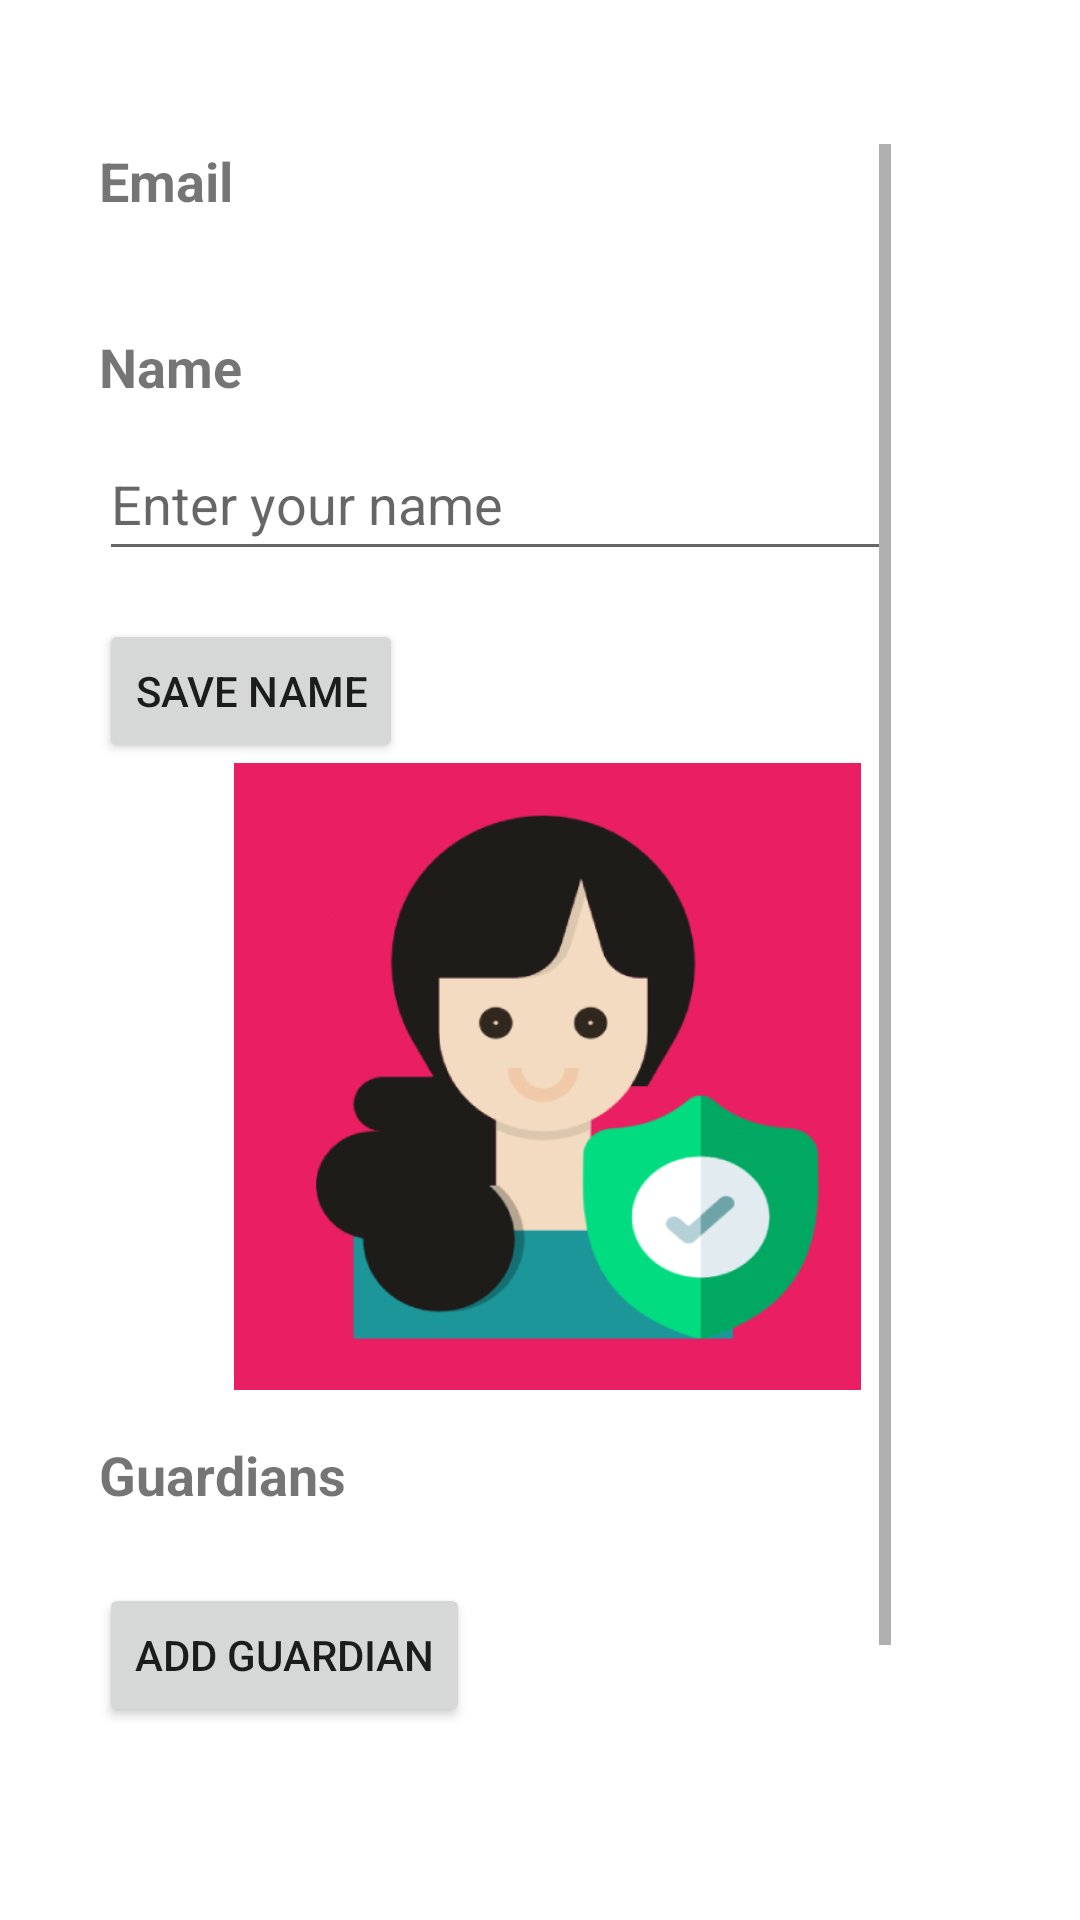

The Android layout XML behind this screen, and the referenced resources:
<!-- AndroidManifest.xml: application theme Theme.WomanSafety -->
<!-- res/layout/activity_profile.xml -->
<?xml version="1.0" encoding="utf-8"?>
<RelativeLayout xmlns:android="http://schemas.android.com/apk/res/android"
    xmlns:app="http://schemas.android.com/apk/res-auto"
    xmlns:tools="http://schemas.android.com/tools"
    android:layout_width="match_parent"
    android:layout_height="match_parent"
    android:padding="16dp"
    tools:context=".ProfileActivity">

    <ScrollView
        android:layout_width="match_parent"
        android:layout_height="match_parent"
        android:layout_alignParentStart="true"
        android:layout_alignParentTop="true"
        android:layout_alignParentEnd="true"
        android:layout_alignParentBottom="true"
        android:layout_marginStart="17dp"
        android:layout_marginTop="32dp"
        android:layout_marginEnd="47dp"
        android:layout_marginBottom="32dp">

        <LinearLayout
            android:layout_width="match_parent"
            android:layout_height="wrap_content"
            android:orientation="vertical">

            <TextView
                android:id="@+id/textViewEmail"
                android:layout_width="wrap_content"
                android:layout_height="wrap_content"
                android:text="Email"
                android:textSize="18sp"
                android:textStyle="bold" />

            <TextView
                android:id="@+id/txtEmail"
                android:layout_width="wrap_content"
                android:layout_height="wrap_content"
                android:text=""
                android:textSize="16sp" />

            <TextView
                android:id="@+id/textViewName"
                android:layout_width="wrap_content"
                android:layout_height="wrap_content"
                android:layout_marginTop="16dp"
                android:text="Name"
                android:textSize="18sp"
                android:textStyle="bold" />

            <EditText
                android:id="@+id/edtName"
                android:layout_width="match_parent"
                android:layout_height="wrap_content"
                android:layout_marginTop="8dp"
                android:hint="Enter your name"
                android:inputType="text"
                android:minHeight="48dp" />

            <Button
                android:id="@+id/btnSaveName"
                android:layout_width="wrap_content"
                android:layout_height="wrap_content"
                android:layout_marginTop="16dp"
                android:text="Save Name" />

            <ImageView
                android:id="@+id/imageView3"
                android:layout_width="299dp"
                android:layout_height="209dp"
                app:srcCompat="@drawable/img" />

            <TextView
                android:id="@+id/textViewGuardians"
                android:layout_width="wrap_content"
                android:layout_height="wrap_content"
                android:layout_marginTop="16dp"
                android:text="Guardians"
                android:textSize="18sp"
                android:textStyle="bold" />

            <androidx.recyclerview.widget.RecyclerView
                android:id="@+id/recyclerViewGuardians"
                android:layout_width="match_parent"
                android:layout_height="wrap_content"
                android:layout_marginTop="8dp" />

            <Button
                android:id="@+id/btnAddGuardian"
                android:layout_width="wrap_content"
                android:layout_height="wrap_content"
                android:layout_marginTop="16dp"
                android:text="Add Guardian" />

            <Button
                android:id="@+id/btnSendHelp"
                android:layout_width="wrap_content"
                android:layout_height="wrap_content"
                android:layout_marginTop="16dp"
                android:text="Send Help" />

        </LinearLayout>
    </ScrollView>
</RelativeLayout>
<!-- resources referenced by this layout -->
<resources>
  <!-- drawable img: png bitmap (drawable, 29691 bytes) -->
  <style name="Theme.WomanSafety" parent="Theme.MaterialComponents.DayNight.DarkActionBar">
          
          <item name="colorPrimary">@color/purple_500</item>
          <item name="colorPrimaryVariant">@color/purple_700</item>
          <item name="colorOnPrimary">@color/white</item>
          
          <item name="colorSecondary">@color/teal_200</item>
          <item name="colorSecondaryVariant">@color/teal_700</item>
          <item name="colorOnSecondary">@color/black</item>
          
          <item name="android:statusBarColor">?attr/colorPrimaryVariant</item>
          
      </style>
  <!-- not gathered from this repository: default colours our renderer supplied (Android Studio template values) -->
  <color name="purple_500">#FF6200EE</color>
  <color name="purple_700">#FF3700B3</color>
  <color name="teal_200">#FF03DAC5</color>
  <color name="teal_700">#FF018786</color>
  <color name="black">#FF000000</color>
  <color name="white">#FFFFFFFF</color>
</resources>
